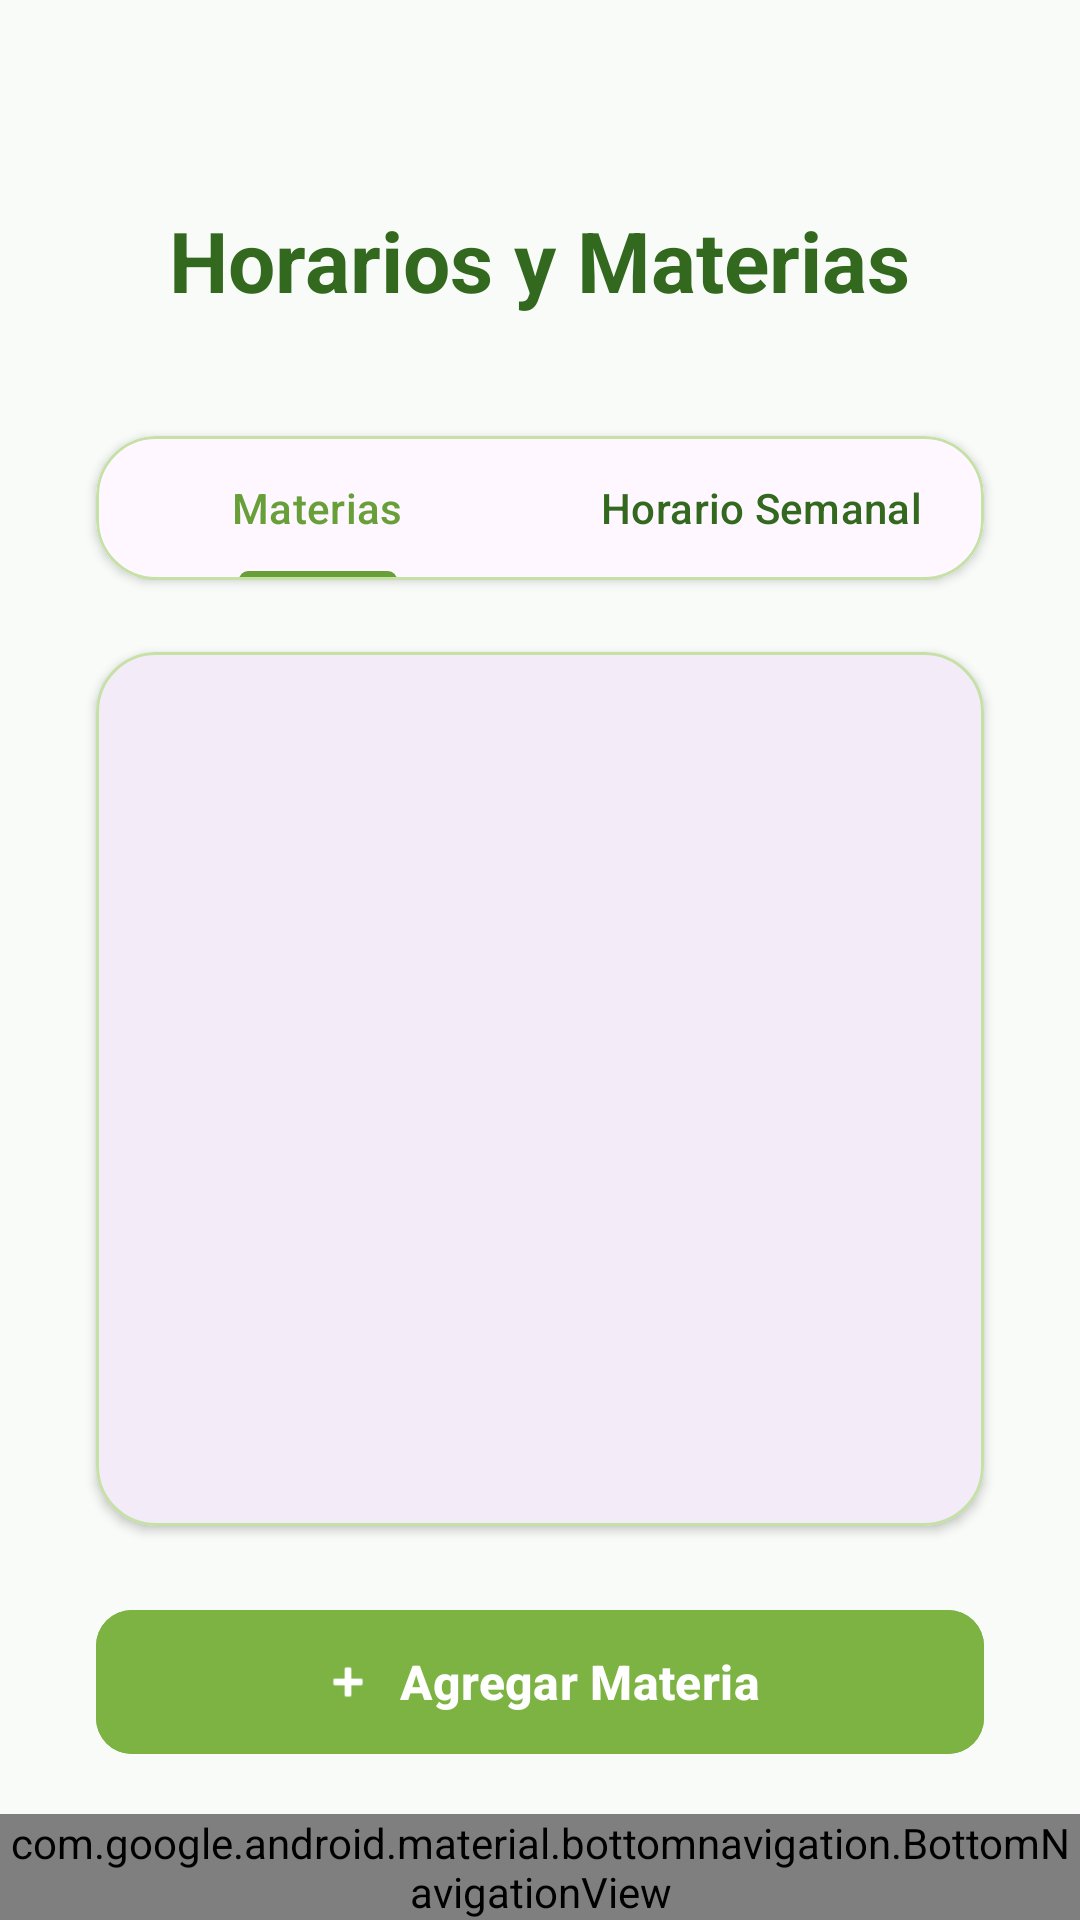

Reconstruct the res/layout file that produces this screen, plus the resources it refers to.
<!-- AndroidManifest.xml: application theme Theme.AsistenteEstudiantil -->
<!-- res/layout/activity_horarios.xml -->
<?xml version="1.0" encoding="utf-8"?>
<LinearLayout xmlns:android="http://schemas.android.com/apk/res/android"
	xmlns:app="http://schemas.android.com/apk/res-auto"
	android:layout_width="match_parent"
	android:layout_height="match_parent"
	android:orientation="vertical"
	android:background="@color/serenity_background">

	
	<LinearLayout
		android:layout_width="match_parent"
		android:layout_height="wrap_content"
		android:orientation="vertical"
		android:gravity="center"
		android:layout_marginTop="20dp"
		android:layout_marginBottom="40dp"
		android:paddingStart="32dp"
		android:paddingEnd="32dp"
		android:paddingTop="32dp">

		
		<com.google.android.material.textview.MaterialTextView
			android:layout_width="wrap_content"
			android:layout_height="wrap_content"
			android:text="Horarios y Materias"
			android:textSize="28sp"
			android:textStyle="bold"
			android:textColor="@color/serenity_text"
			android:layout_marginTop="16dp" />

	</LinearLayout>

	
	<com.google.android.material.card.MaterialCardView
		android:layout_width="match_parent"
		android:layout_height="wrap_content"
		app:cardCornerRadius="20dp"
		app:cardElevation="2dp"
		app:strokeColor="@color/serenity_border"
		app:strokeWidth="1dp"
		android:layout_marginStart="32dp"
		android:layout_marginEnd="32dp"
		android:layout_marginBottom="24dp">

		<com.google.android.material.tabs.TabLayout
			android:id="@+id/tabLayout"
			android:layout_width="match_parent"
			android:layout_height="wrap_content"
			app:tabMode="fixed"
			app:tabGravity="fill"
			app:tabTextColor="@color/serenity_text"
			app:tabSelectedTextColor="@color/serenity_primary"
			app:tabIndicatorColor="@color/serenity_primary">

			<com.google.android.material.tabs.TabItem
				android:layout_width="wrap_content"
				android:layout_height="wrap_content"
				android:text="Materias" />

			<com.google.android.material.tabs.TabItem
				android:layout_width="wrap_content"
				android:layout_height="wrap_content"
				android:text="Horario Semanal" />

		</com.google.android.material.tabs.TabLayout>

	</com.google.android.material.card.MaterialCardView>

	
	<com.google.android.material.card.MaterialCardView
		android:id="@+id/cardMaterias"
		android:layout_width="match_parent"
		android:layout_height="0dp"
		android:layout_weight="1"
		app:cardCornerRadius="20dp"
		app:cardElevation="2dp"
		app:strokeColor="@color/serenity_border"
		app:strokeWidth="1dp"
		android:layout_marginStart="32dp"
		android:layout_marginEnd="32dp"
		android:layout_marginBottom="24dp">

		<LinearLayout
			android:layout_width="match_parent"
			android:layout_height="match_parent"
			android:orientation="vertical"
			android:padding="24dp">

			<androidx.recyclerview.widget.RecyclerView
				android:id="@+id/recyclerMaterias"
				android:layout_width="match_parent"
				android:layout_height="match_parent"
				android:clipToPadding="false" />

		</LinearLayout>

	</com.google.android.material.card.MaterialCardView>

	
	<ScrollView
		android:id="@+id/scrollHorario"
		android:layout_width="match_parent"
		android:layout_height="0dp"
		android:layout_weight="1"
		android:visibility="gone">

		<com.google.android.material.card.MaterialCardView
			android:layout_width="match_parent"
			android:layout_height="wrap_content"
			app:cardCornerRadius="20dp"
			app:cardElevation="2dp"
			app:strokeColor="@color/serenity_border"
			app:strokeWidth="1dp"
			android:layout_marginStart="32dp"
			android:layout_marginEnd="32dp"
			android:layout_marginBottom="24dp">

			<LinearLayout
				android:id="@+id/containerHorario"
				android:layout_width="match_parent"
				android:layout_height="wrap_content"
				android:orientation="vertical"
				android:padding="16dp" />

		</com.google.android.material.card.MaterialCardView>

	</ScrollView>

	
	<com.google.android.material.button.MaterialButton
		android:id="@+id/fabAdd"
		android:layout_width="match_parent"
		android:layout_height="56dp"
		android:text="Agregar Materia"
		android:textSize="16sp"
		android:textStyle="bold"
		android:backgroundTint="@color/serenity_button"
		android:textColor="@android:color/white"
		app:icon="@android:drawable/ic_input_add"
		app:iconGravity="textStart"
		app:iconPadding="8dp"
		app:cornerRadius="12dp"
		android:layout_marginStart="32dp"
		android:layout_marginEnd="32dp"
		android:layout_marginBottom="16dp" />

	
	<com.google.android.material.bottomnavigation.BottomNavigationView
		android:id="@+id/bottomNav"
		android:layout_width="match_parent"
		android:layout_height="wrap_content"
		android:background="@color/serenity_card"
		app:itemIconTint="@drawable/bottom_nav_colors"
		app:itemTextColor="@drawable/bottom_nav_colors"
		app:menu="@menu/menu_bottom_nav" />

</LinearLayout>
<!-- resources referenced by this layout -->
<resources>
  <color name="serenity_background">#f8fbf8</color>
  <color name="serenity_border">#c5e1a5</color>
  <color name="serenity_button">#7cb342</color>
  <color name="serenity_card">#ffffff</color>
  <color name="serenity_primary">#689f38</color>
  <color name="serenity_text">#33691e</color>
  <!-- drawable bottom_nav_colors (drawable) -->
  <?xml version="1.0" encoding="utf-8"?>
  <selector xmlns:android="http://schemas.android.com/apk/res/android">
      <item android:state_checked="true" android:color="@color/serenity_button" />
      <item android:color="@color/serenity_text" />
  </selector>
  <style name="Theme.AsistenteEstudiantil" parent="Base.Theme.AsistenteEstudiantil" />
  <style name="Base.Theme.AsistenteEstudiantil" parent="Theme.Material3.DayNight.NoActionBar">
          
          
      </style>
</resources>
